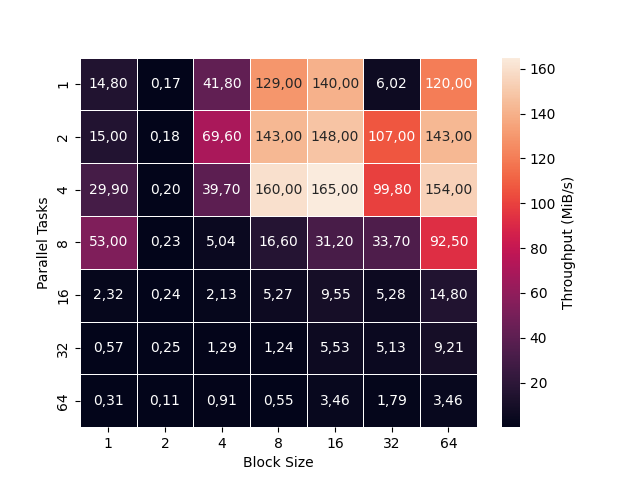

The table this chart was drawn from, first rows:
	1	2	4	8	16	32	64
1	14.8	0.175	41.8	129	140	6.023	120
2	15.0	0.176	69.6	143	148	107	143
4	29.9	0.201	39.7	160	165	99.8	154
8	53.0	0.227	5.044	16.6	31.2	33.7	92.5
16	2.322	0.243	2.129	5.268	9.55	5.283	14.8
32	0.573	0.249	1.286	1.235	5.531	5.128	9.214
64	0.313	0.11	0.905	0.553	3.455	1.789	3.458
